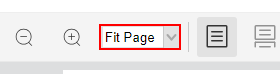
Task: Robotic Enterprise Framework
Workflow: SelectTaxandVerify

Step 1: select "Fit Page" in the link

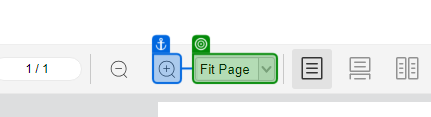
Step 2: select "125%" in the link in window 'Reviewer Dashboard' (chrome.exe)

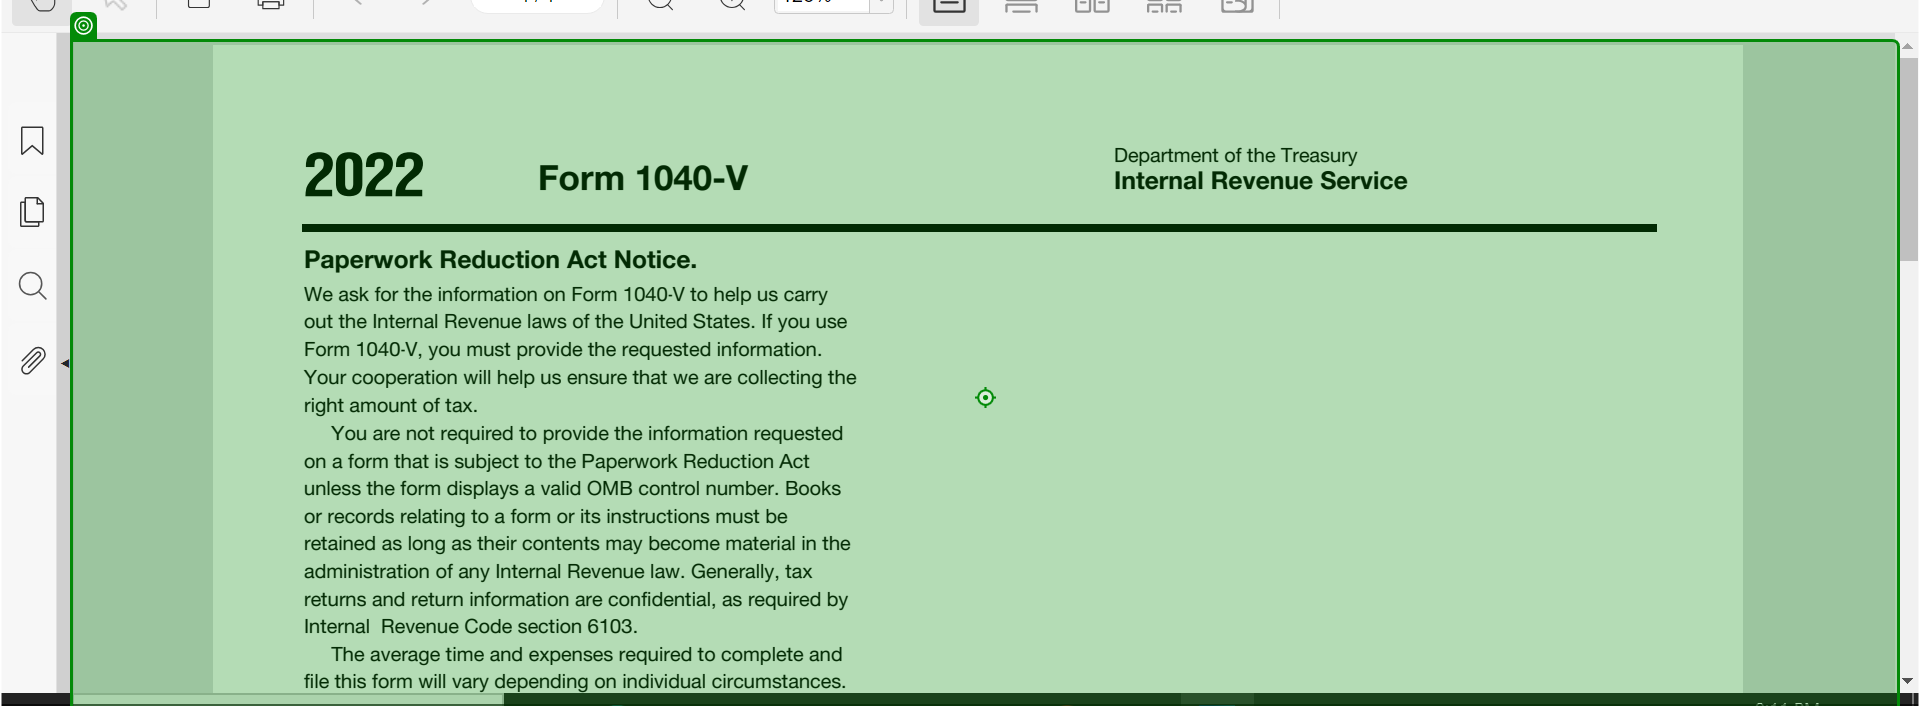
Step 3: Mouse Scroll 'DIV' on the element in window 'Reviewer Dashboard' (chrome.exe)

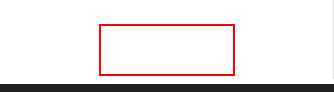
Step 4: get-text from the element

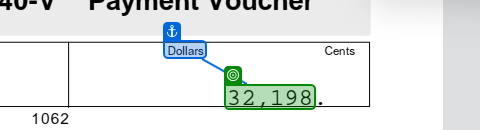
Step 5: get-text from 'Dollars'
